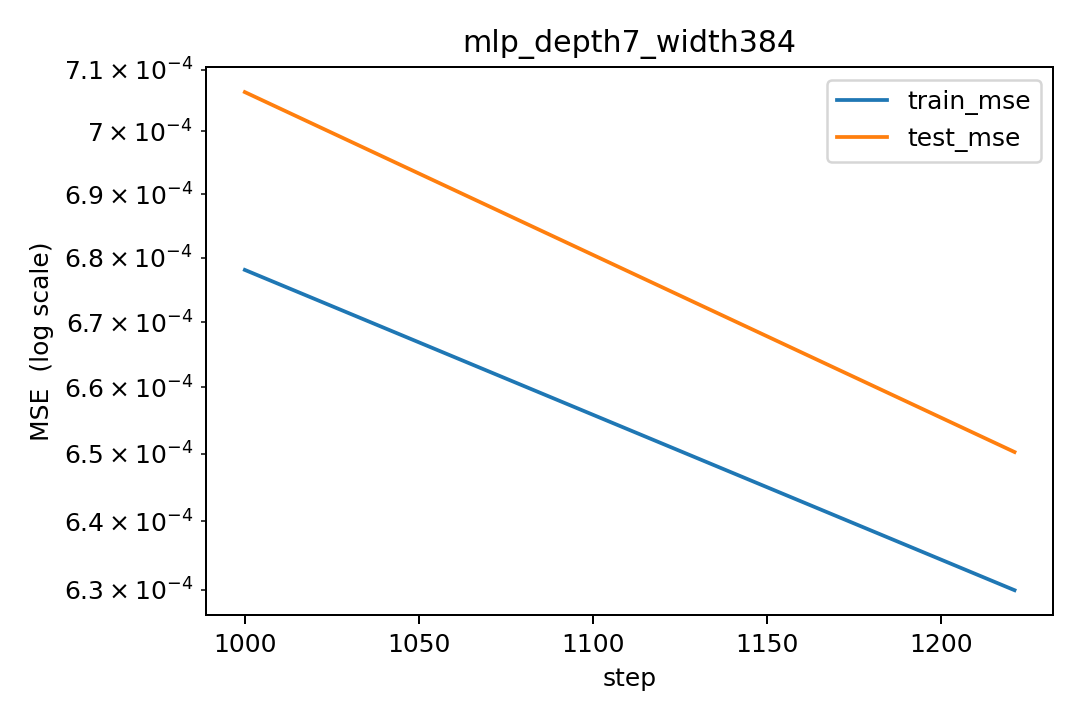

The table this chart was drawn from, first rows:
step, lr, train_mse, test_mse
1000, 9.734775188680755e-05, 0.0006781, 0.0007064
1221, 2.042885723751997e-09, 0.0006299, 0.0006503
